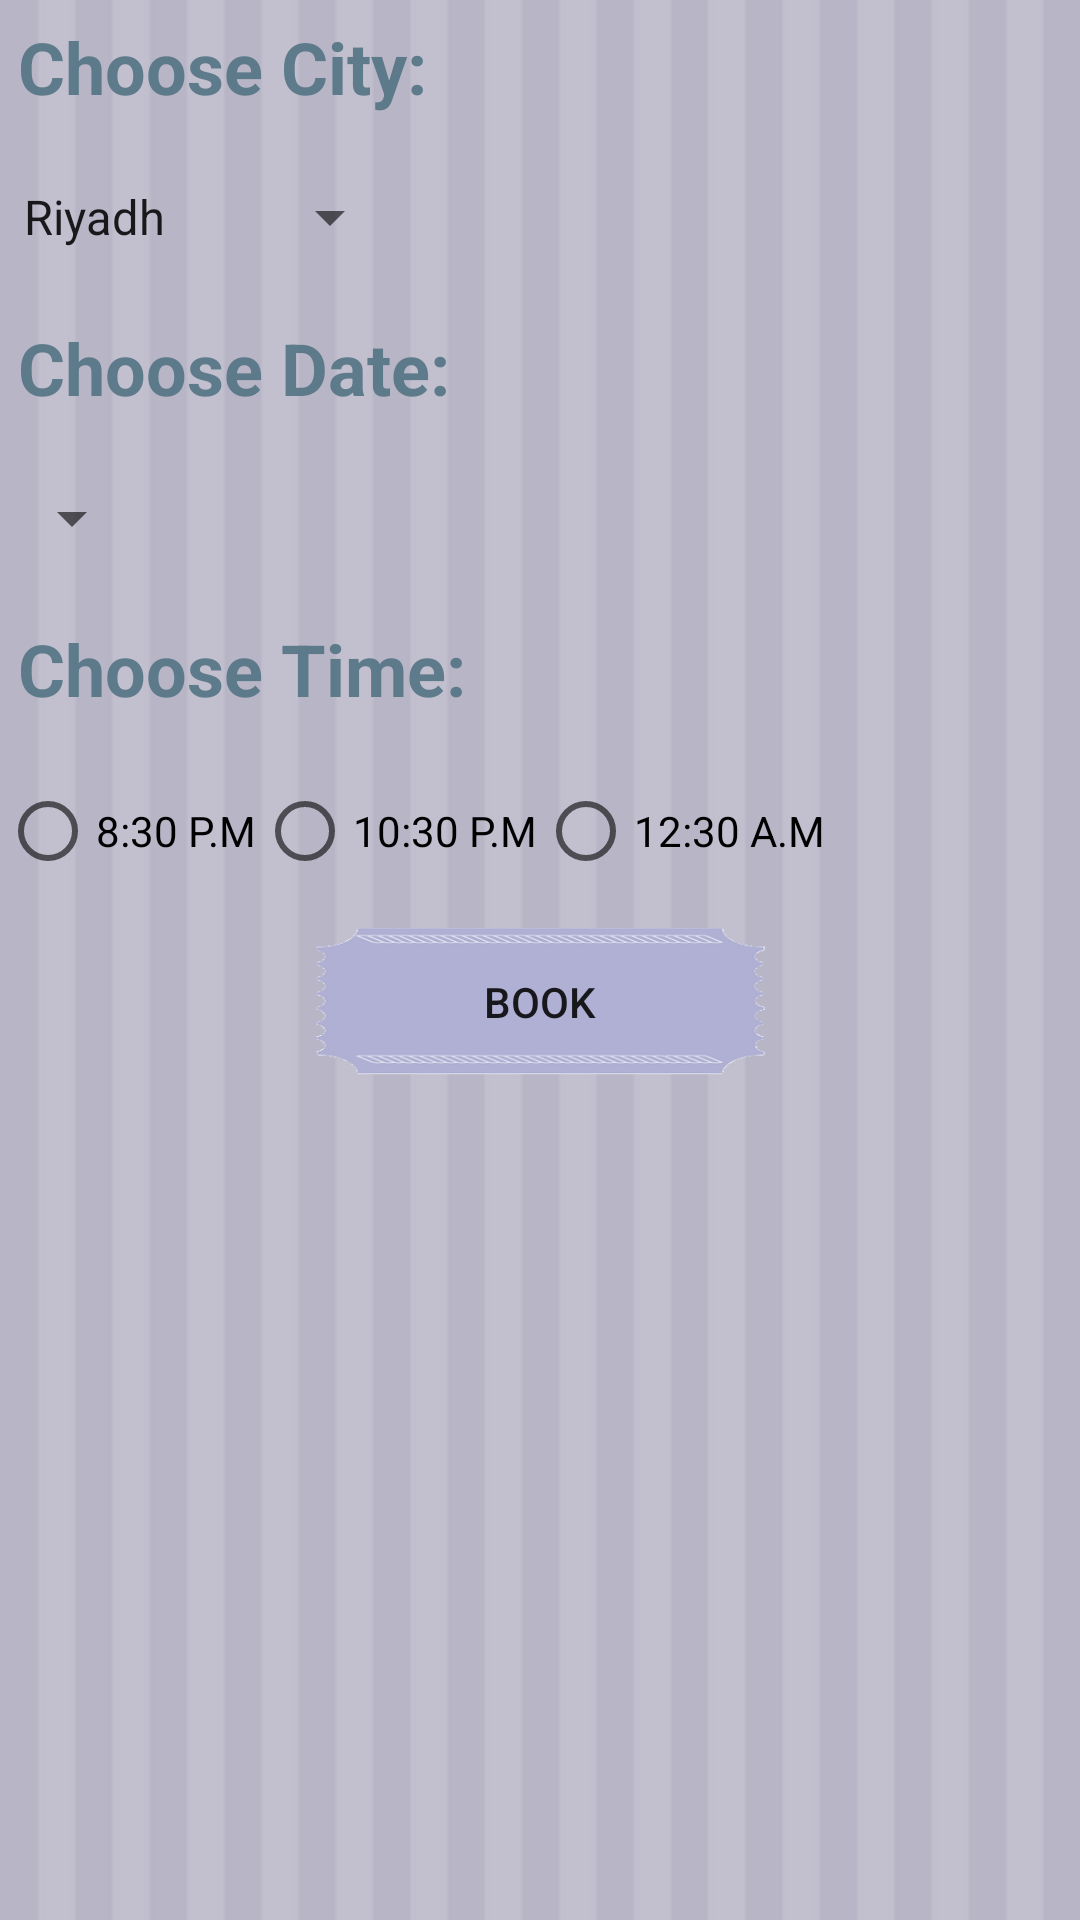

Write the Android layout XML for this screen, with the resource values it uses.
<!-- AndroidManifest.xml: application theme Theme.AppCompat.Light -->
<!-- res/layout/activity_book_ticket.xml -->
<?xml version="1.0" encoding="utf-8"?>
<LinearLayout xmlns:android="http://schemas.android.com/apk/res/android"
    xmlns:app="http://schemas.android.com/apk/res-auto"
    xmlns:tools="http://schemas.android.com/tools"
    android:layout_width="match_parent"
    android:layout_height="match_parent"
    android:orientation="vertical"
    android:background="@drawable/splash_background1"
    tools:context="com.example.ghada.cinematicketbooking.BookTicket">

    <TextView
        style="@style/city"
        android:layout_width="wrap_content"
        android:layout_height="wrap_content"
        android:text="Choose City:"
        android:layout_marginBottom="16dp"/>

    <Spinner
        android:id="@+id/city_spinner"
        android:layout_width="wrap_content"
        android:layout_height="wrap_content"
        android:entries="@array/cities"
        android:spinnerMode="dropdown"
        android:layout_marginBottom="16dp"></Spinner>

    <TextView
        style="@style/city"
        android:layout_width="wrap_content"
        android:layout_height="wrap_content"
        android:text="Choose Date:"
        android:layout_marginBottom="16dp"/>

    <Spinner
        android:id="@+id/date_spinner"
        android:layout_width="wrap_content"
        android:layout_height="wrap_content"
        android:layout_marginBottom="16dp"/>

    <TextView
        style="@style/city"
        android:layout_width="wrap_content"
        android:layout_height="wrap_content"
        android:text="Choose Time:"
        android:layout_marginBottom="16dp"/>

    <RadioGroup
        android:id="@+id/time_radio_group"
        android:layout_width="wrap_content"
        android:layout_height="wrap_content"
        android:orientation="horizontal">

        <RadioButton
            android:id="@+id/r1"
            android:layout_width="wrap_content"
            android:layout_height="wrap_content"
            android:text="8:30 P.M"
            android:layout_marginBottom="16dp"/>

        <RadioButton
            android:id="@+id/r2"
            android:layout_width="wrap_content"
            android:layout_height="wrap_content"
            android:text="10:30 P.M" />

        <RadioButton
            android:id="@+id/r3"
            android:layout_width="wrap_content"
            android:layout_height="wrap_content"
            android:text="12:30 A.M" />
    </RadioGroup>

    <Button
        android:id="@+id/book_btn2"
        android:layout_width="150dp"
        android:layout_height="50dp"
        android:layout_gravity="center"
        android:background="@drawable/buttonbgrnd"
        android:text="Book" />

</LinearLayout>
<!-- resources referenced by this layout -->
<resources>
  <string-array name="cities">
          <item>Riyadh</item>
          <item>Dammam</item>
          <item>Jeddah</item>
  
      </string-array>
  <!-- drawable buttonbgrnd: png bitmap (drawable, 15745 bytes) -->
  <!-- drawable splash_background1: png bitmap (drawable, 2911 bytes) -->
  <style name="city">
          <item name="android:textSize">24sp</item>
          <item name="android:textColor">#d84b6f7e</item>
          <item name="android:padding">6dp</item>
          <item name="android:textStyle">bold</item>
      </style>
</resources>
